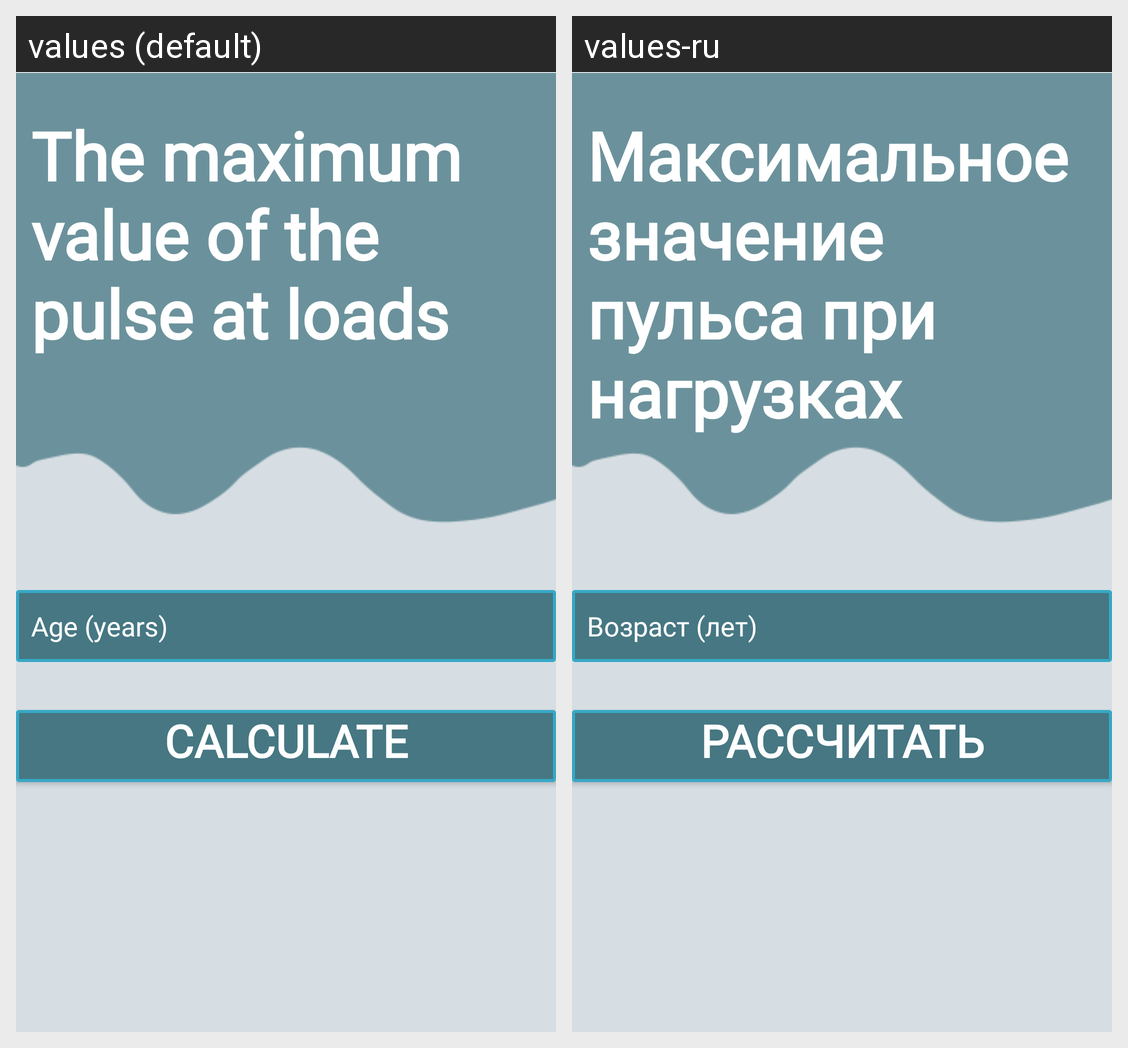

For this localized Android screen grid, give each drawn string resource with its value in every locale shown.
Android screen res/layout/button_dialog_pulse.xml rendered under 2 locales, left to right: values (default), values-ru. Device: Nexus 5 (rendered at 1080×1920; each locale shown at half size, 540×960, under a caption strip naming it); theme Theme.InfoSport.
Strings drawn on this screen, with the default value and each locale's value (text and hints the layout hard-codes, and strings that could not be matched under every locale, appear in the picture but are not listed):

pulse
  values: The maximum value of the pulse at loads
  values-ru: Максимальное значение
      пульса при нагрузках

rac
  values: Calculate
  values-ru: Рассчитать

eg
  values: Age (years)
  values-ru: Возраст (лет)
